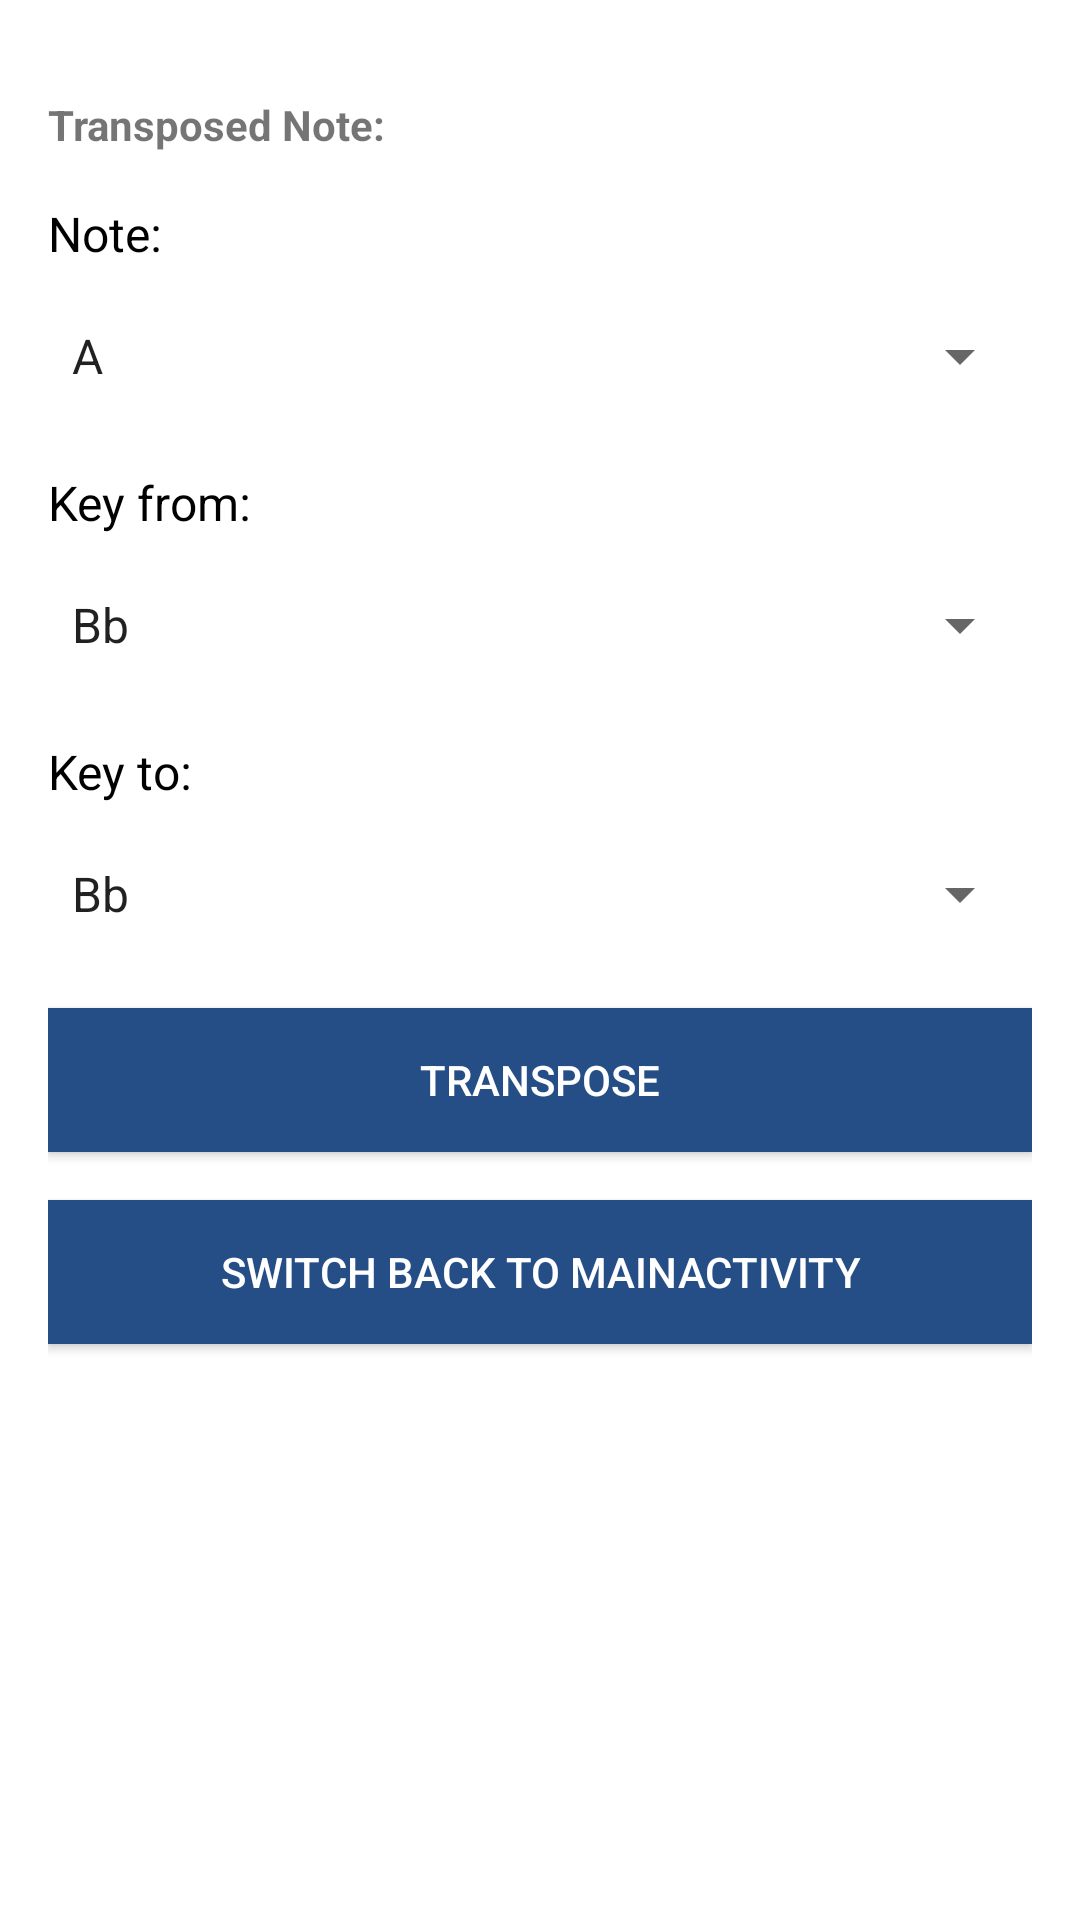

Write the Android layout XML for this screen, with the resource values it uses.
<!-- AndroidManifest.xml: application theme Theme.TransposeScan -->
<!-- res/layout/quicktransposeinput.xml -->
<?xml version="1.0" encoding="utf-8"?>
<LinearLayout xmlns:android="http://schemas.android.com/apk/res/android"
    android:layout_width="match_parent"
    android:layout_height="match_parent"
    android:orientation="vertical"
    android:padding="16dp"
    android:background="#FFFFFF">

    <TextView
        android:id="@+id/textViewResult"
        android:layout_width="wrap_content"
        android:layout_height="wrap_content"
        android:layout_marginTop="16dp"
        android:text="Transposed Note:"
        android:textStyle="bold" />

    <TextView
        android:layout_width="wrap_content"
        android:layout_height="wrap_content"
        android:text="Note:"
        android:textColor="#000000"
        android:textSize="16sp"
        android:layout_marginTop="16dp"
        android:layout_marginBottom="8dp"/>

    <Spinner
        android:id="@+id/spinnerNote"
        android:layout_width="match_parent"
        android:layout_height="44dp"
        android:entries="@array/Notes"
        android:spinnerMode="dialog"
/>

    <TextView
        android:layout_width="wrap_content"
        android:layout_height="wrap_content"
        android:text="Key from:"
        android:textColor="#000000"
        android:textSize="16sp"
        android:layout_marginTop="16dp"
        android:layout_marginBottom="8dp"/>

    <Spinner
        android:id="@+id/spinnerFrom"
        android:layout_width="match_parent"
        android:layout_height="44dp"
        android:entries="@array/key_instruments"

        android:layout_marginBottom="16dp"/>

    <TextView
        android:layout_width="wrap_content"
        android:layout_height="wrap_content"
        android:text="Key to:"
        android:textColor="#000000"
        android:textSize="16sp"
        android:layout_marginBottom="8dp"/>

    <Spinner
        android:id="@+id/spinnerTo"
        android:layout_width="match_parent"
        android:layout_height="44dp"
        android:entries="@array/key_instruments"

        android:layout_marginBottom="16dp"/>

    <Button
        android:id="@+id/buttonTranspose"
        android:layout_width="match_parent"
        android:layout_height="wrap_content"
        android:text="Transpose"
        android:textColor="#FFFFFF"
        android:background="#254e86"
        android:layout_marginBottom="16dp"/>

    <Button
        android:id="@+id/switchBackButton"
        android:layout_width="match_parent"
        android:layout_height="wrap_content"
        android:text="Switch Back to MainActivity"
        android:textColor="#FFFFFF"
        android:background="#254e86"
        android:layout_marginBottom="16dp"/>

</LinearLayout>
<!-- resources referenced by this layout -->
<resources>
  <string-array name="Notes">
          <item>A</item>
          <item>B</item>
          <item>C</item>
          <item>D</item>
          <item>E</item>
          <item>F</item>
          <item>G</item>
  
      </string-array>
  <string-array name="key_instruments">
          <item>Bb</item>
          <item>C</item>
          <item>F</item>
          <item>Eb</item>
      </string-array>
  <style name="Theme.TransposeScan" parent="Theme.MaterialComponents.DayNight.DarkActionBar">
          
          <item name="colorPrimary">@color/purple_500</item>
          <item name="colorPrimaryVariant">@color/purple_700</item>
          <item name="colorOnPrimary">@color/white</item>
          
          <item name="colorSecondary">@color/teal_200</item>
          <item name="colorSecondaryVariant">@color/teal_700</item>
          <item name="colorOnSecondary">@color/black</item>
          
          <item name="android:statusBarColor">?attr/colorPrimaryVariant</item>
          
      </style>
  <!-- not gathered from this repository: default colours our renderer supplied (Android Studio template values) -->
  <color name="purple_500">#FF6200EE</color>
  <color name="purple_700">#FF3700B3</color>
  <color name="teal_200">#FF03DAC5</color>
  <color name="teal_700">#FF018786</color>
  <color name="black">#FF000000</color>
  <color name="white">#FFFFFFFF</color>
</resources>
